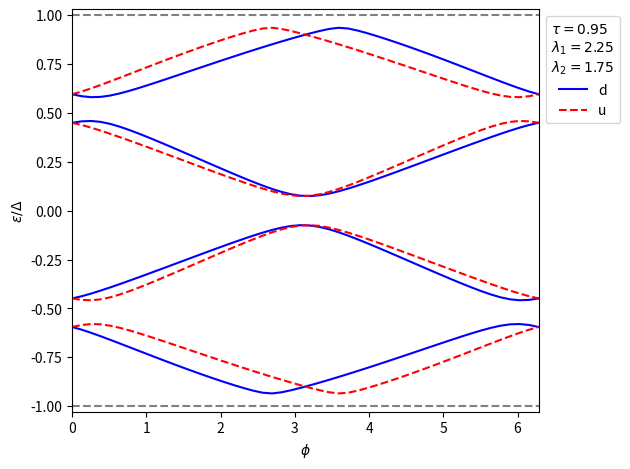

The script that saved this image:
import numpy as np
import scipy.optimize as opt
import matplotlib.pyplot as plt


def equation_B12(epsilon, phi, tau, lambda1, lambda2, sign: int):
    """
    Equation B12 from M2021, energy (epsilon) as ratio of gap
    """
    return tau * np.cos(
        (lambda1 - lambda2) * epsilon + sign * phi
    ) + (1 - tau) * np.cos(
        (lambda1 + lambda2) * epsilon
    ) - np.cos(
        2 * np.arccos(epsilon) - (lambda1 + lambda2) * epsilon
    )


TAU = 0.95
LAMBDA1 = 2.25
LAMBDA2 = 1.75

# List of phi
N_PHI = 50
PHI = np.pi * np.linspace(0, 2, num=N_PHI)

N_E0 = 23
E0s = np.linspace(-1, 1.1, num=N_E0)

E_DIFF_TOL = 1e-6

def find_id_e1(array):
    idx = np.abs(array).argmin()
    if array[idx] > 0:
        return idx
    else:
        return idx + 1


def get_energies_for_p(*args):
    _E = []
    for e0 in E0s:
        res = opt.root(equation_B12, e0, args=args)
        if not res.success:
            continue
        
        ei = res.x[0]
        add = True
        for e in _E:
            if np.abs(ei - e) < E_DIFF_TOL:
                add = False
                break
        
        if add:
            _E.append(ei)

    return np.sort(_E) # Sorted energies in ascending order


# RUN CALC
ENERGIES_D = [
    [], # +1
    [], # -1
    [], # +2
    [], # -2
]

ENERGIES_U = [
    [], # +1
    [], # -1
    [], # +2
    [], # -2
]

# For every phi
for p in PHI:
    # results for -1 sign
    E_minus = get_energies_for_p(p, TAU, LAMBDA1, LAMBDA2, -1)
    # Now find energy of -1 level
    id_e1 = find_id_e1(E_minus)

    ENERGIES_D[0].append(E_minus[id_e1])
    ENERGIES_D[1].append(E_minus[id_e1-1])
    ENERGIES_D[2].append(E_minus[id_e1+1] if id_e1+1 < len(E_minus) else np.nan)
    ENERGIES_D[3].append(E_minus[id_e1-2] if id_e1-2 >= 0 else np.nan)

    E_plus = get_energies_for_p(p, TAU, LAMBDA1, LAMBDA2, 1)
    # Now find energy of -1 level
    id_e1 = find_id_e1(E_plus)

    ENERGIES_U[0].append(E_plus[id_e1])
    ENERGIES_U[1].append(E_plus[id_e1-1])
    ENERGIES_U[2].append(E_plus[id_e1+1] if id_e1+1 < len(E_plus) else np.nan)
    ENERGIES_U[3].append(E_plus[id_e1-2] if id_e1-2 >= 0 else np.nan)


for i, (ed, eu) in enumerate(zip(ENERGIES_D, ENERGIES_U)):
    if i == 0:
        plt.plot(PHI, ed, color="blue", label="d")
        plt.plot(PHI, eu, color="red", label="u", ls="--")
    else:
        plt.plot(PHI, ed, color="blue")
        plt.plot(PHI, eu, color="red", ls="--")

plt.ylabel(r"$\epsilon / \Delta$")
plt.xlabel(r"$\phi$")
plt.legend(
    bbox_to_anchor=(1, 1),
    title=r"$\tau =" + f"{TAU}" + r"$" + "\n" + r"$\lambda_1=" + f"{LAMBDA1}" + r"$" + "\n" + r"$\lambda_2=" + f"{LAMBDA2}" + r"$" 
)
plt.xlim(0, 2 * np.pi)
plt.axhline(-1, ls="--", color="gray")
plt.axhline(1, ls="--", color="gray")
plt.tight_layout()
plt.show()
        